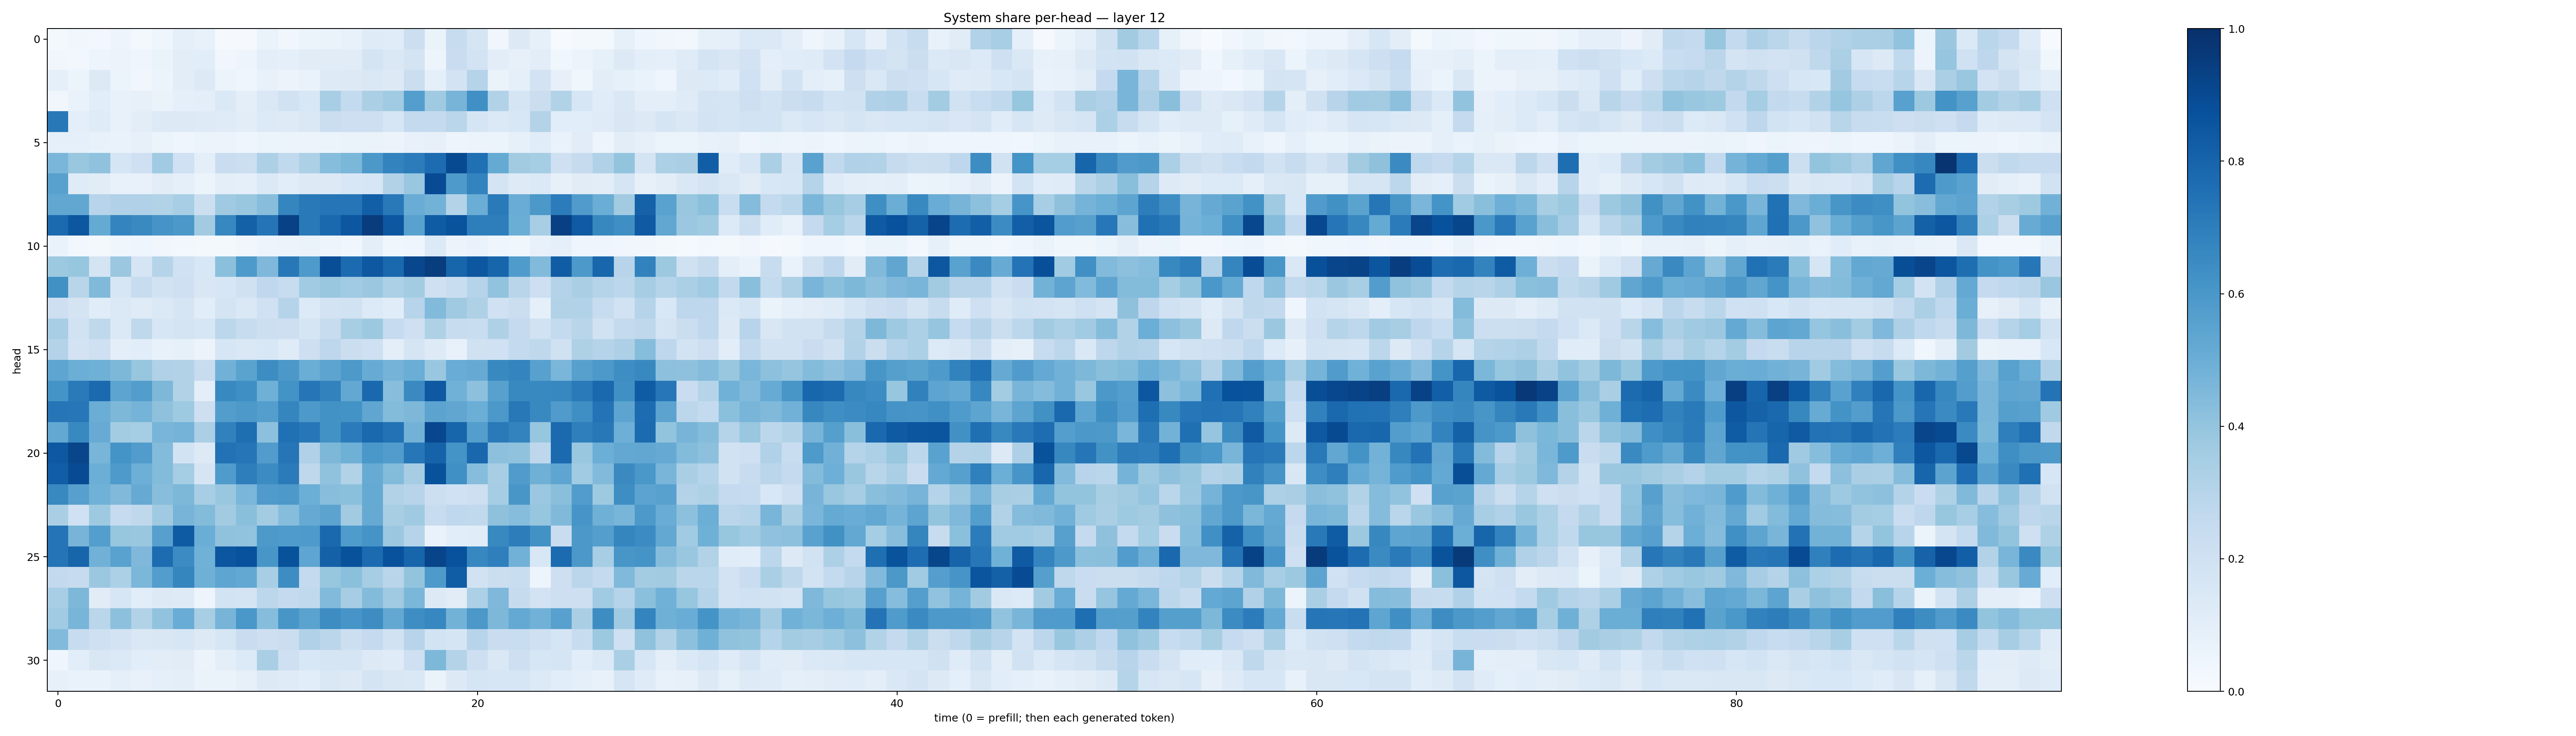

Source data for this figure (header and first rows):
0.017541775, 0.034388147, 0.025916645, 0.049251713, 0.017620321, 0.04498007, 0.09290774, 0.07279437, 0.010367632, 0.008629095, 0.06581113, 0.032361683, 0.052580968, 0.06598712, 0.07454522, 0.11849112, 0.11476201, 0.21532671, 0.06280395, 0.2379877, 0.17145167, 0.031814475, 0.1311844, 0.08544036
0.03217, 0.02927, 0.0471, 0.05749, 0.0394, 0.06406, 0.1021, 0.1068, 0.03328, 0.0478, 0.09945, 0.09179, 0.112, 0.1112, 0.1128, 0.1738, 0.1463, 0.1792, 0.04879, 0.2284, 0.1812, 0.1026, 0.07855, 0.105
0.09085, 0.05112, 0.1282, 0.05934, 0.0326, 0.0531, 0.1018, 0.1306, 0.05936, 0.04128, 0.07286, 0.05527, 0.06997, 0.1244, 0.1304, 0.1426, 0.1275, 0.2239, 0.09323, 0.1808, 0.3007, 0.06308, 0.09086, 0.1814
0.03426, 0.06915, 0.1062, 0.07677, 0.07814, 0.06622, 0.09294, 0.0987, 0.1373, 0.09691, 0.1443, 0.1923, 0.1557, 0.3462, 0.2547, 0.3353, 0.3654, 0.5689, 0.3687, 0.4711, 0.6313, 0.3122, 0.1676, 0.2254
0.7209, 0.09678, 0.1186, 0.07593, 0.1018, 0.1282, 0.1328, 0.1222, 0.1205, 0.1025, 0.1357, 0.1226, 0.141, 0.2229, 0.2126, 0.2112, 0.1595, 0.2545, 0.255, 0.2855, 0.1665, 0.1404, 0.1551, 0.3064
0.09128, 0.09251, 0.07725, 0.0672, 0.079, 0.06102, 0.04054, 0.05987, 0.05789, 0.0414, 0.0623, 0.06152, 0.05698, 0.05151, 0.06451, 0.0635, 0.05475, 0.07425, 0.07824, 0.04905, 0.05278, 0.05988, 0.08256, 0.117
0.4631, 0.3904, 0.4088, 0.1712, 0.207, 0.3663, 0.2024, 0.1003, 0.2295, 0.218, 0.3252, 0.2639, 0.3313, 0.432, 0.4579, 0.595, 0.6796, 0.7059, 0.7679, 0.8949, 0.7533, 0.516, 0.362, 0.3549
0.5551, 0.1206, 0.1111, 0.07222, 0.07538, 0.1113, 0.09046, 0.06058, 0.09782, 0.0931, 0.138, 0.107, 0.128, 0.1274, 0.1547, 0.1566, 0.3118, 0.3896, 0.8936, 0.5867, 0.6758, 0.1733, 0.1212, 0.1381
0.5286, 0.5293, 0.2966, 0.3199, 0.3167, 0.3132, 0.3476, 0.2166, 0.3708, 0.383, 0.4269, 0.6693, 0.7186, 0.7286, 0.7267, 0.8196, 0.7166, 0.5066, 0.4789, 0.308, 0.5015, 0.7111, 0.505, 0.5968
0.7741, 0.8479, 0.5184, 0.6723, 0.6557, 0.6106, 0.5964, 0.3601, 0.6678, 0.8122, 0.7371, 0.9326, 0.7151, 0.7793, 0.849, 0.9498, 0.8493, 0.5539, 0.83, 0.8653, 0.6981, 0.6964, 0.5001, 0.3462
0.06656, 0.02519, 0.02277, 0.03538, 0.0394, 0.03273, 0.03108, 0.02141, 0.02123, 0.03216, 0.04897, 0.05836, 0.06293, 0.04815, 0.03776, 0.09376, 0.03769, 0.04198, 0.1332, 0.05517, 0.06988, 0.04321, 0.03829, 0.07066
0.3786, 0.3938, 0.1742, 0.3792, 0.1658, 0.2973, 0.2028, 0.1552, 0.4208, 0.586, 0.4522, 0.722, 0.5887, 0.8857, 0.7721, 0.8463, 0.779, 0.9083, 0.9489, 0.7947, 0.8498, 0.7942, 0.5836, 0.4437
0.626, 0.2909, 0.4466, 0.1601, 0.2404, 0.1892, 0.206, 0.152, 0.1633, 0.1971, 0.2661, 0.2383, 0.3652, 0.389, 0.3655, 0.3825, 0.3297, 0.3579, 0.2054, 0.2332, 0.304, 0.4027, 0.292, 0.213
0.2114, 0.1728, 0.1149, 0.1372, 0.1179, 0.1377, 0.1664, 0.1063, 0.1748, 0.1441, 0.202, 0.2972, 0.1332, 0.1797, 0.1913, 0.1362, 0.1158, 0.2932, 0.4442, 0.3677, 0.3213, 0.203, 0.2262, 0.08867
0.3444, 0.1897, 0.2729, 0.1406, 0.271, 0.1631, 0.179, 0.1599, 0.2789, 0.2347, 0.2166, 0.212, 0.1688, 0.2415, 0.3423, 0.3767, 0.248, 0.2094, 0.3213, 0.2364, 0.2317, 0.3242, 0.2514, 0.1924
0.3073, 0.1816, 0.2042, 0.09507, 0.1093, 0.07418, 0.08351, 0.05577, 0.1608, 0.1427, 0.1533, 0.1183, 0.2142, 0.277, 0.2225, 0.2101, 0.099, 0.1697, 0.1218, 0.07272, 0.1953, 0.1995, 0.2557, 0.2698
0.5364, 0.4995, 0.4915, 0.456, 0.3925, 0.3168, 0.3098, 0.2366, 0.4835, 0.5506, 0.6417, 0.5976, 0.5029, 0.5413, 0.5906, 0.5087, 0.4743, 0.502, 0.384, 0.506, 0.5128, 0.6595, 0.6736, 0.5569
0.6153, 0.7145, 0.7757, 0.5429, 0.574, 0.4565, 0.3131, 0.09852, 0.6595, 0.6332, 0.4913, 0.6204, 0.7292, 0.6831, 0.5268, 0.7804, 0.4267, 0.6536, 0.8421, 0.4876, 0.4156, 0.5583, 0.658, 0.6564
0.7334, 0.726, 0.5028, 0.4564, 0.4749, 0.4115, 0.3749, 0.2122, 0.572, 0.5916, 0.5665, 0.6682, 0.5903, 0.6214, 0.6178, 0.5323, 0.4375, 0.4548, 0.5467, 0.5336, 0.4971, 0.5946, 0.7216, 0.6573
0.5246, 0.6598, 0.509, 0.3573, 0.3521, 0.467, 0.4764, 0.3359, 0.6856, 0.7587, 0.415, 0.7536, 0.7232, 0.6238, 0.7096, 0.7836, 0.7449, 0.4794, 0.9096, 0.795, 0.5677, 0.7139, 0.6766, 0.3923
0.8463, 0.9151, 0.4682, 0.6162, 0.5752, 0.4402, 0.1867, 0.1262, 0.7449, 0.7289, 0.5767, 0.7324, 0.3169, 0.4531, 0.4893, 0.5982, 0.5772, 0.7247, 0.8019, 0.6156, 0.7886, 0.4148, 0.409, 0.276
0.8233, 0.8937, 0.4967, 0.5867, 0.4946, 0.4377, 0.3554, 0.1648, 0.5823, 0.6968, 0.6467, 0.7109, 0.2717, 0.4074, 0.3141, 0.5101, 0.4377, 0.3487, 0.8691, 0.6306, 0.4317, 0.3454, 0.5801, 0.4897
0.6596, 0.5591, 0.4877, 0.449, 0.5133, 0.4296, 0.4565, 0.3438, 0.3846, 0.4622, 0.5782, 0.5935, 0.4969, 0.4285, 0.4216, 0.5164, 0.3152, 0.2966, 0.2161, 0.2014, 0.2145, 0.3531, 0.6021, 0.3821
0.336, 0.2003, 0.3731, 0.2484, 0.2701, 0.3711, 0.4714, 0.4378, 0.3628, 0.4243, 0.3576, 0.4321, 0.5134, 0.5465, 0.3609, 0.514, 0.3422, 0.3697, 0.2382, 0.2661, 0.2651, 0.4106, 0.4313, 0.3918
0.737, 0.4689, 0.5674, 0.3907, 0.3864, 0.5595, 0.8344, 0.5015, 0.4099, 0.404, 0.59, 0.5856, 0.5865, 0.779, 0.5838, 0.6094, 0.381, 0.2984, 0.0675, 0.1085, 0.1171, 0.6585, 0.6997, 0.6228
0.7348, 0.7934, 0.4819, 0.5512, 0.4516, 0.7677, 0.6449, 0.4868, 0.8542, 0.8733, 0.6042, 0.8709, 0.5365, 0.8112, 0.8693, 0.7714, 0.8722, 0.7965, 0.9197, 0.8743, 0.6659, 0.6933, 0.483, 0.1558
0.2593, 0.2437, 0.3822, 0.3312, 0.4595, 0.5721, 0.67, 0.4891, 0.538, 0.5272, 0.3462, 0.6414, 0.2572, 0.3935, 0.4209, 0.3508, 0.2916, 0.3995, 0.5874, 0.8248, 0.1891, 0.2261, 0.2338, 0.04709
0.3464, 0.4545, 0.1118, 0.1604, 0.1079, 0.126, 0.1236, 0.04753, 0.1865, 0.1751, 0.2787, 0.2527, 0.2643, 0.4442, 0.3512, 0.439, 0.3692, 0.4579, 0.128, 0.1097, 0.3293, 0.452, 0.2444, 0.1807
0.3648, 0.4669, 0.2857, 0.4154, 0.3141, 0.4028, 0.5059, 0.3419, 0.4694, 0.5993, 0.4326, 0.6049, 0.5483, 0.6435, 0.6087, 0.6418, 0.5253, 0.6383, 0.6672, 0.4772, 0.5969, 0.457, 0.5223, 0.4819
0.4449, 0.2344, 0.2103, 0.1812, 0.1425, 0.1508, 0.1574, 0.1306, 0.1591, 0.228, 0.2134, 0.2245, 0.3182, 0.2826, 0.2181, 0.251, 0.1934, 0.2965, 0.1873, 0.1666, 0.2936, 0.2294, 0.2331, 0.2078
0.044, 0.1074, 0.1509, 0.1374, 0.1086, 0.1038, 0.1124, 0.05736, 0.09995, 0.1335, 0.3382, 0.205, 0.1535, 0.1696, 0.1697, 0.1317, 0.119, 0.204, 0.454, 0.3057, 0.2144, 0.1452, 0.2111, 0.1627
0.07948, 0.06693, 0.07022, 0.09359, 0.07623, 0.09361, 0.09596, 0.06516, 0.06439, 0.07848, 0.1306, 0.1199, 0.1092, 0.1418, 0.1313, 0.1734, 0.1507, 0.1474, 0.06391, 0.1272, 0.1642, 0.1604, 0.1563, 0.1358
